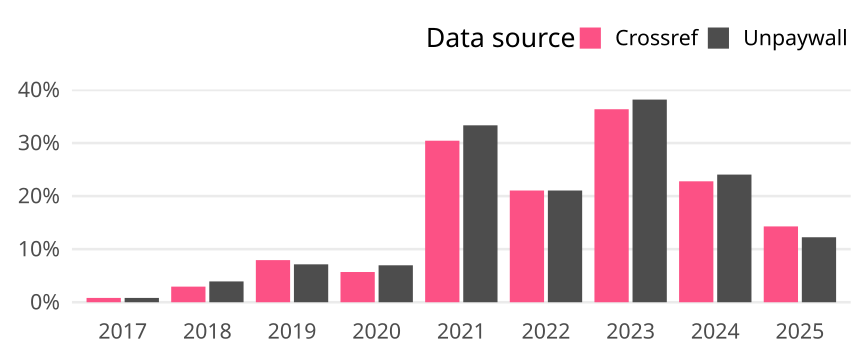

Values plotted in this chart, from the file beside it:
cr_year, cat, article_total, name, oa_articles, oa_share
2017, Germany, 123, Crossref, 1, 0.00813
2017, Germany, 123, Unpaywall, 1, 0.00813
2018, Germany, 102, Crossref, 3, 0.02941
2018, Germany, 102, Unpaywall, 4, 0.03922
2019, Germany, 126, Crossref, 10, 0.07937
2019, Germany, 126, Unpaywall, 9, 0.07143
2020, Germany, 158, Crossref, 9, 0.05696
2020, Germany, 158, Unpaywall, 11, 0.06962
2021, Germany, 69, Crossref, 21, 0.3043
2021, Germany, 69, Unpaywall, 23, 0.3333
2022, Germany, 76, Crossref, 16, 0.2105
2022, Germany, 76, Unpaywall, 16, 0.2105
2023, Germany, 55, Crossref, 20, 0.3636
2023, Germany, 55, Unpaywall, 21, 0.3818
2024, Germany, 79, Crossref, 18, 0.2278
2024, Germany, 79, Unpaywall, 19, 0.2405
2025, Germany, 49, Crossref, 7, 0.1429
2025, Germany, 49, Unpaywall, 6, 0.1224
